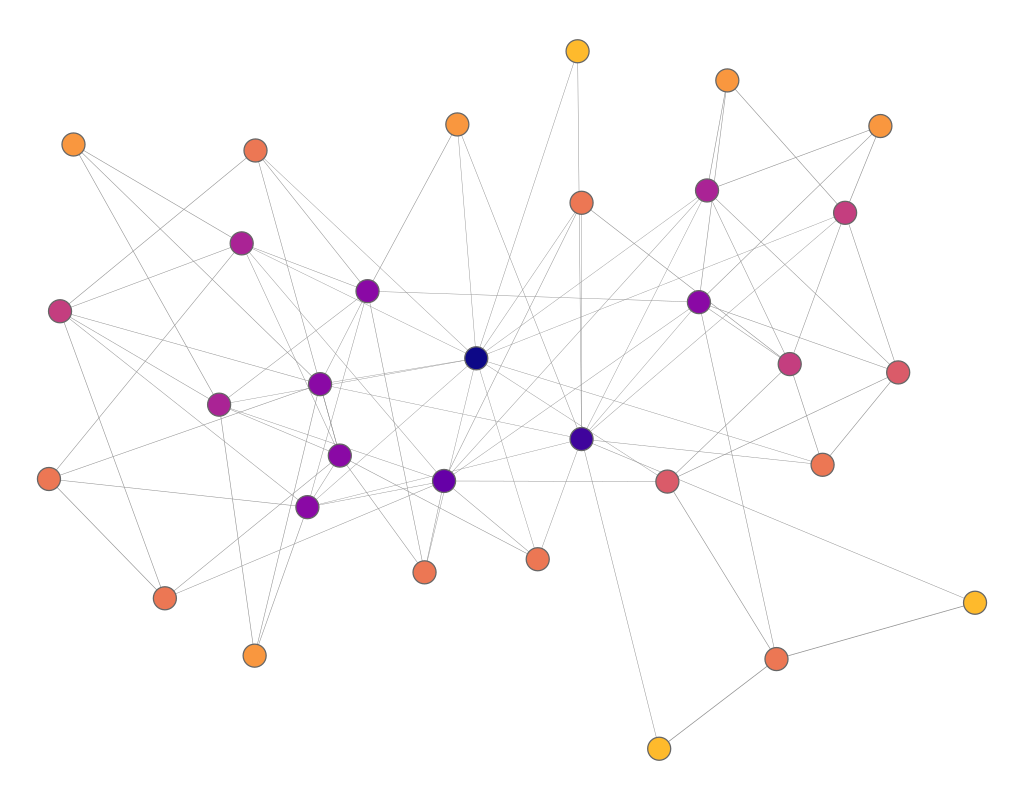

The data file committed next to this chart (first rows):
experiment, frame, file, download, jaccard, spanning_tree, quality, fdl_init, frameTime, crossing, crossingAngle, angularResolutionMin, angularResolutionDev, totalEnergy, avgMotion, maxMotion, trustworthy_k_idx, trustworthy_q_local, trustworthy_q_global, continuity_k_idx, continuity_q_local, continuity_q_global, lcmc_k_idx, lcmc_q_local
other_davis_southern_women_fdp, 1, data/fdp/davis_southern_women.json, 135.2, 0.4, 0.2, 0, 7, 0, 0.874, 0.7602, 0.1677, 0.4699, 0, 152.9, 271, 18, 0.8624, 0.8658, 18, 0.8722, 0.8469, 18, 0.2835
